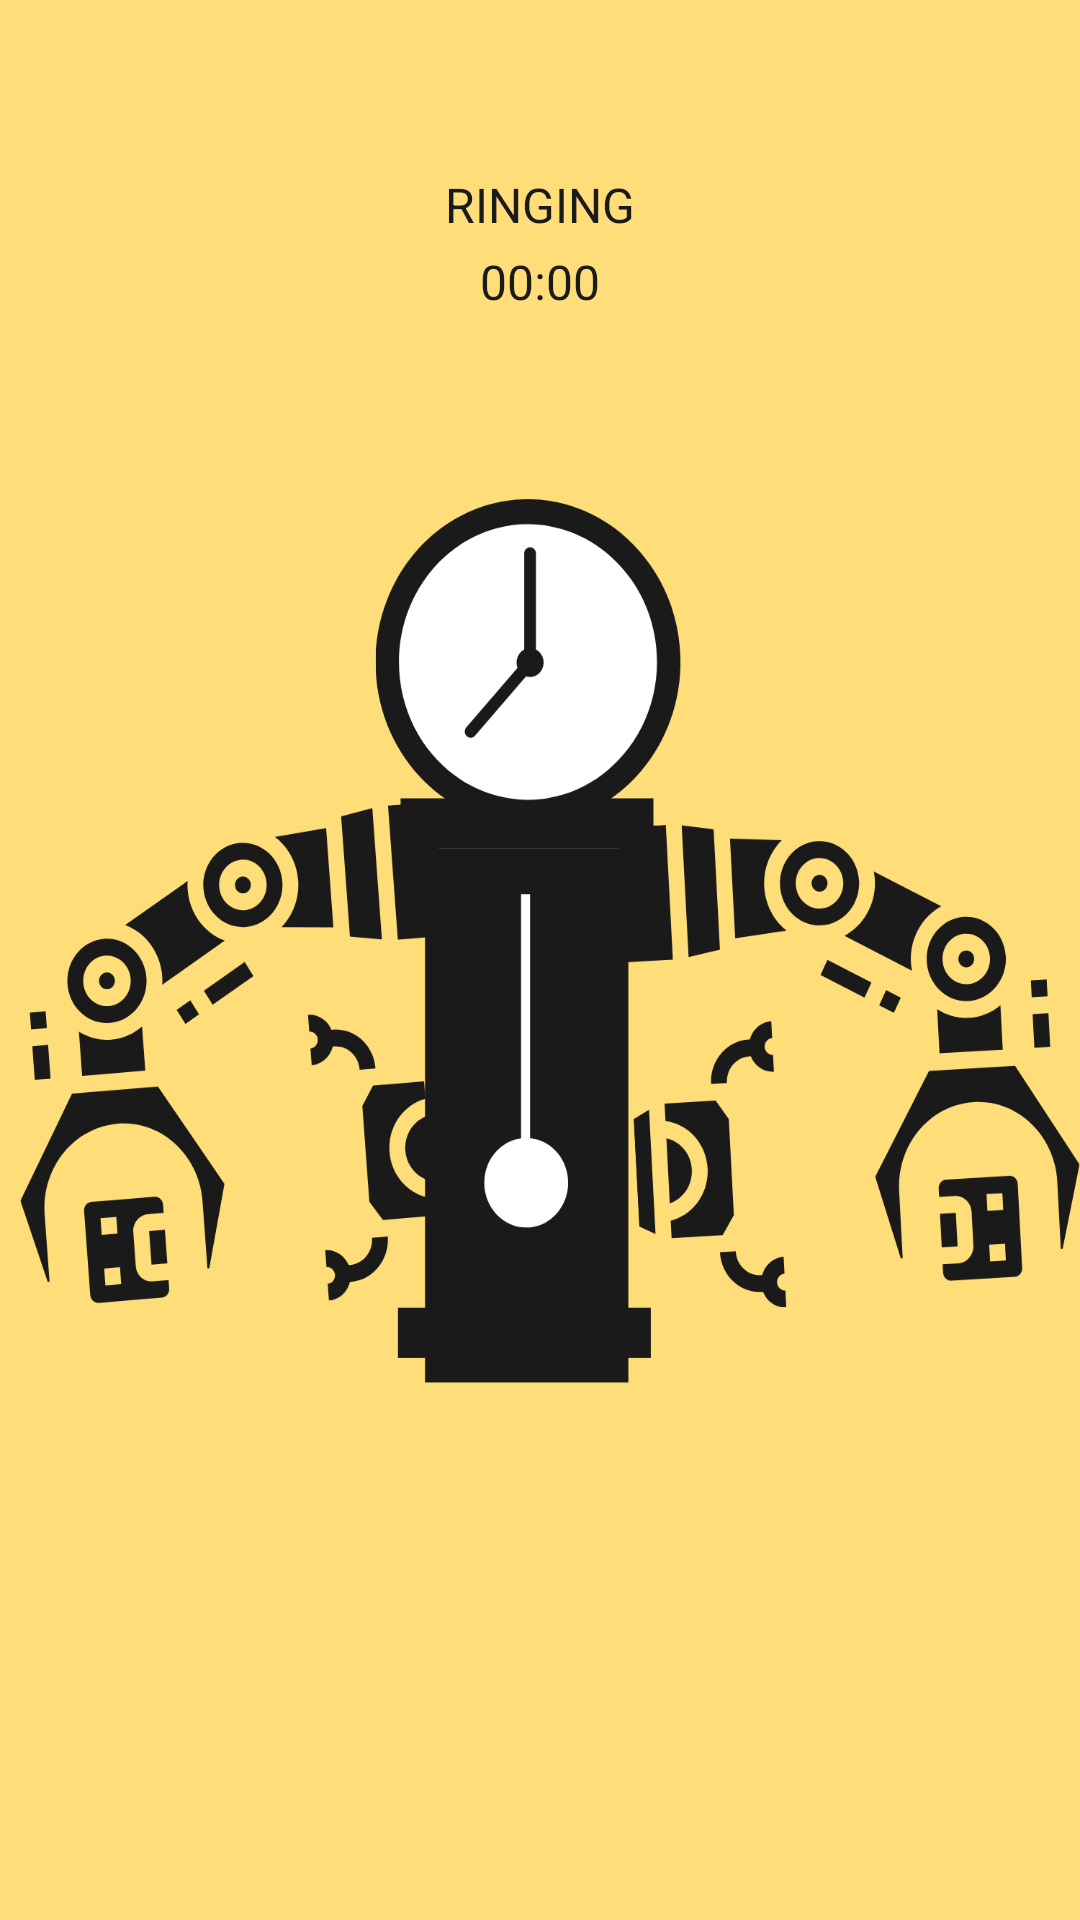

This screen was rendered from an Android layout file. Write that file and the resources it references.
<!-- AndroidManifest.xml: application theme AppTheme -->
<!-- res/layout/callscreen.xml -->
<?xml version="1.0" encoding="utf-8"?>
<LinearLayout xmlns:android="http://schemas.android.com/apk/res/android"
              android:layout_width="match_parent"
              android:layout_height="match_parent"
              android:orientation="vertical"
              android:weightSum="5"
              android:background="@color/colorPrimary">

    <LinearLayout
            android:layout_width="match_parent"
            android:layout_height="0dp"
            android:orientation="vertical"
            android:layout_weight="1"
            android:background="@color/colorPrimary"
            >

        <TextView
                android:id="@+id/remoteUser"
                android:layout_width="wrap_content"
                android:layout_height="wrap_content"
                android:layout_gravity="center_horizontal"
                android:layout_margin="10dp"
                android:text=""
                android:fontFamily="@font/patua_one"
                android:textColor="@color/colorPrimaryDark"
                android:textSize="28sp"/>

        <TextView
            android:id="@+id/callState"
            android:layout_width="wrap_content"
            android:layout_height="wrap_content"
            android:layout_gravity="center_horizontal"
            android:text="Ringing"
            android:textColor="@color/colorPrimaryDark"
            android:textSize="16sp"
            android:textAllCaps="true"
            />

        <TextView
            android:id="@+id/callDuration"
            android:layout_width="wrap_content"
            android:layout_height="wrap_content"
            android:layout_gravity="center_horizontal"
            android:layout_marginTop="4dp"
            android:layout_marginBottom="8dp"
            android:text="00:00"
            android:textAppearance="?android:attr/textAppearanceMedium"
            android:textColor="@color/colorPrimaryDark"
            android:textSize="16sp" />

    </LinearLayout>

    <RelativeLayout
            android:layout_width="wrap_content"
            android:layout_height="0dp"
            android:padding="0dip"
            android:layout_weight="3"
            android:background="@drawable/logov2" android:orientation="vertical">

        <LinearLayout android:id="@+id/remoteVideo" android:layout_width="wrap_content"
                      android:layout_height="wrap_content" android:layout_alignParentLeft="true"
                      android:layout_alignParentTop="true" android:orientation="horizontal"/>

        <RelativeLayout android:id="@+id/localVideo" android:layout_width="150dp"
                        android:layout_alignParentRight="true" android:layout_height="200dp"
            android:layout_alignParentTop="true" />

    </RelativeLayout>

    <RelativeLayout
            android:id="@+id/bottomPanel"
            android:layout_width="match_parent"
            android:layout_height="0dp"
            android:background="@color/colorPrimary"
            android:layout_weight="1">
        <Button
                android:id="@+id/hangupButton"
                android:paddingBottom="20dp"
                android:paddingTop="20dp"
                android:layout_width="wrap_content"
                android:layout_height="wrap_content"
                android:layout_centerInParent="true"
                android:background="@drawable/button_end"/>

    </RelativeLayout>

</LinearLayout>
<!-- resources referenced by this layout -->
<resources>
  <color name="colorPrimary">#FFDD78</color>
  <color name="colorPrimaryDark">#1A1A1A</color>
  <!-- drawable logov2: png bitmap (drawable, 113827 bytes) -->
  <style name="AppTheme" parent="Theme.AppCompat.Light">
  
          
          <item name="colorPrimary">@color/colorPrimary</item>
          <item name="colorPrimaryDark">@color/colorPrimaryDark</item>
          <item name="colorAccent">@color/colorAccent</item>
  
          <item name="titleTextColor">#1A1A1A</item>
          <item name="subtitleTextColor">#1A1A1A</item>
          <item name="colorControlNormal">#1A1A1A</item>
      </style>
  <color name="colorAccent">#03DAC5</color>
</resources>
